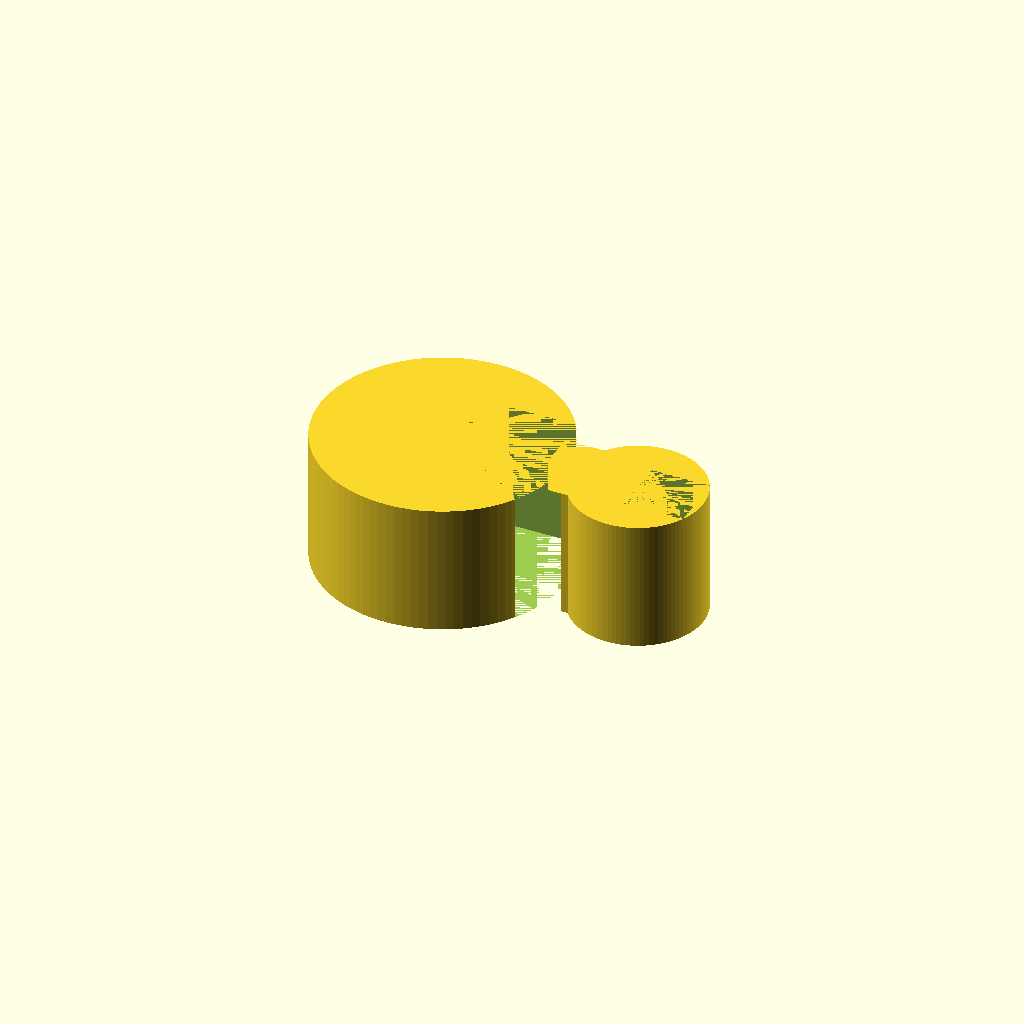
Cell 1 — every parameter at its default value.
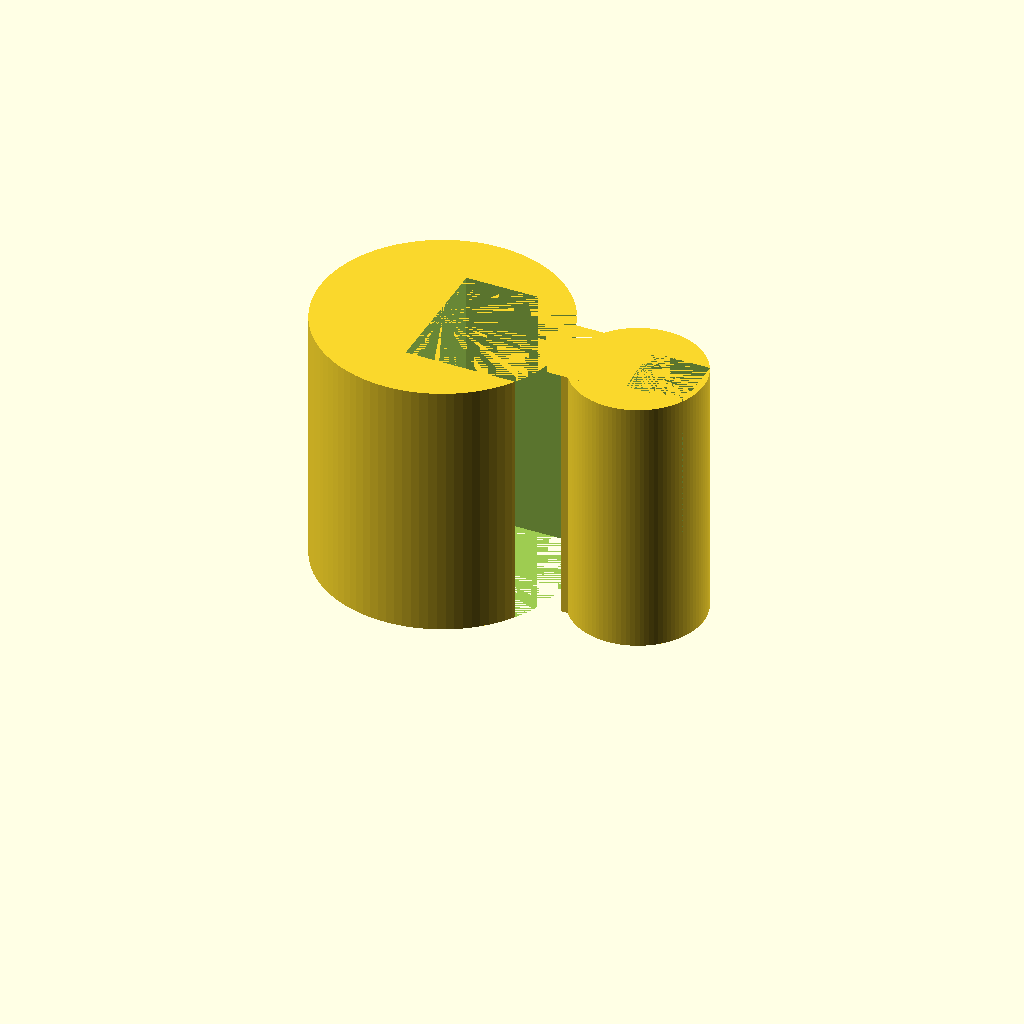
Cell 2: extrusion_height = 20 (everything else at default).
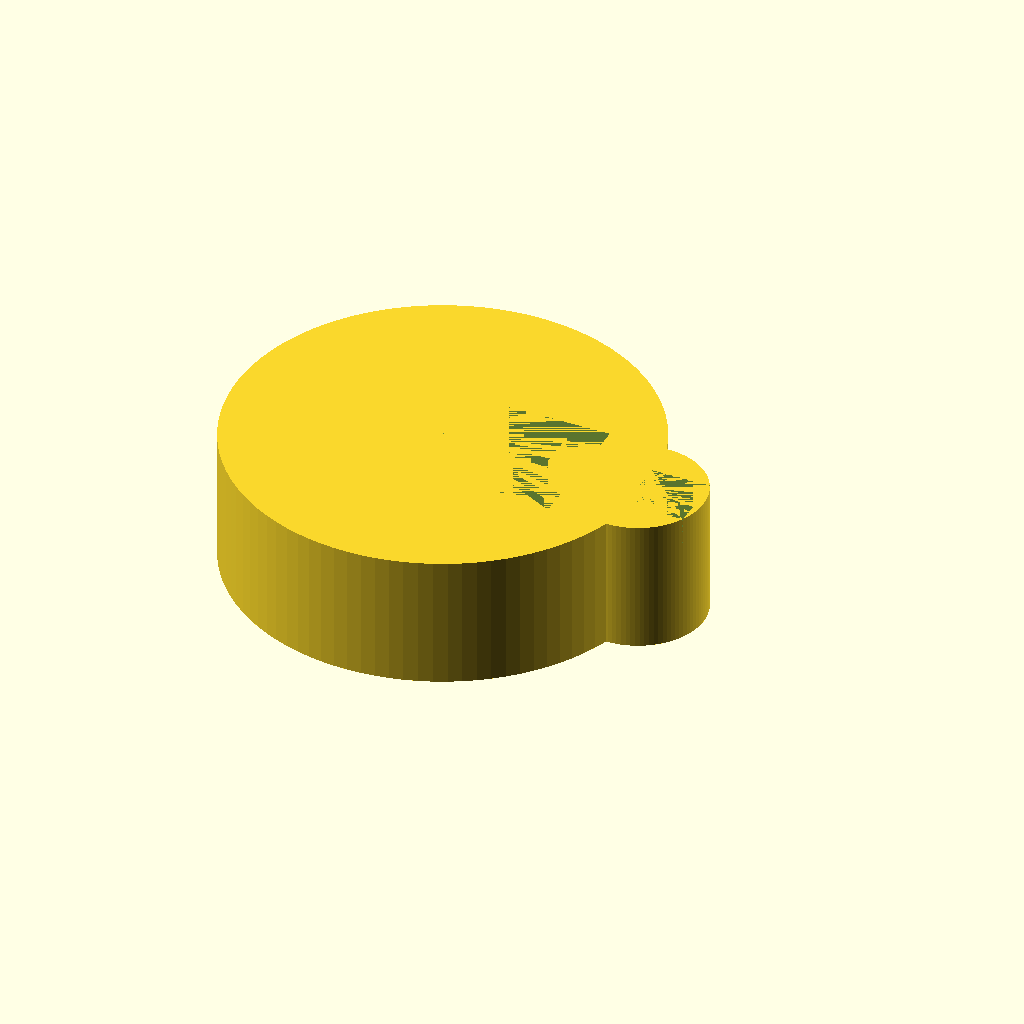
Cell 3: the same model with rod_d = 25.4.
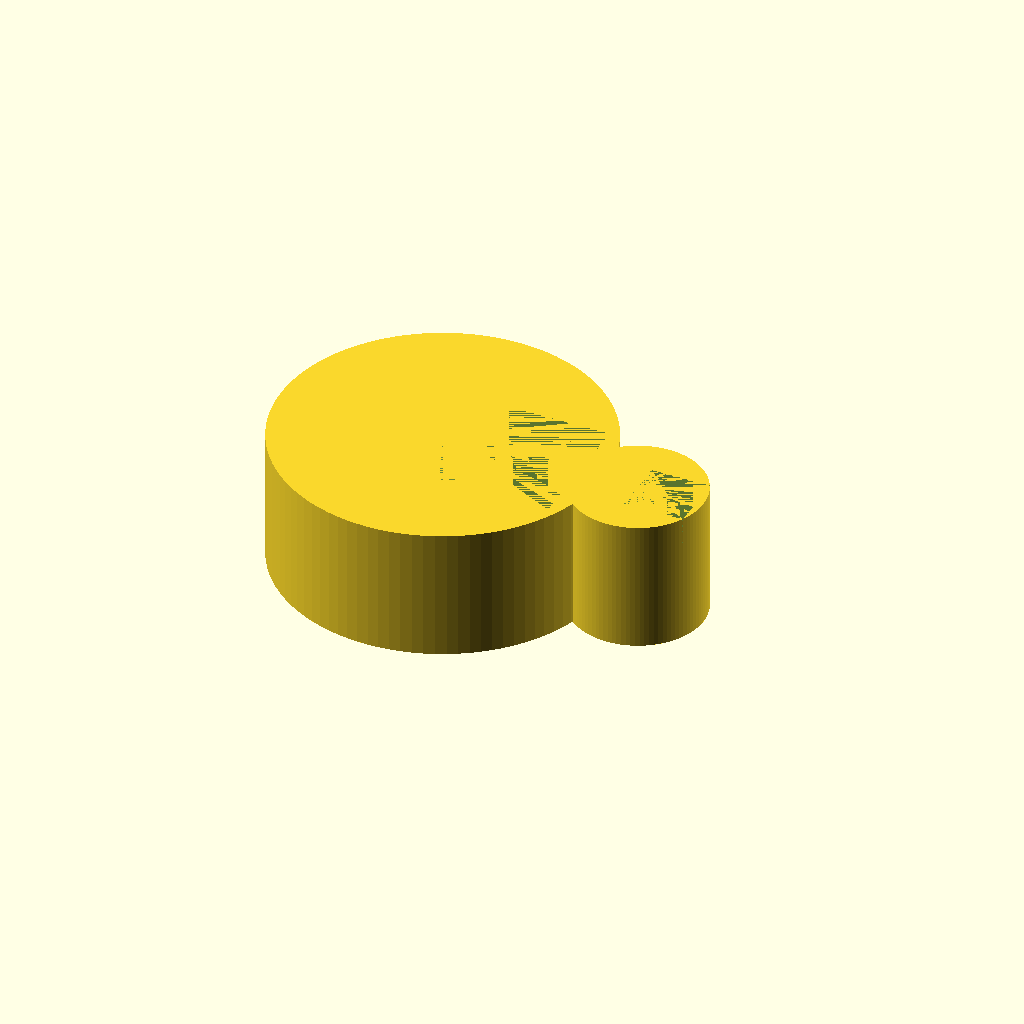
Cell 4: the same model with rod_wall = 6.
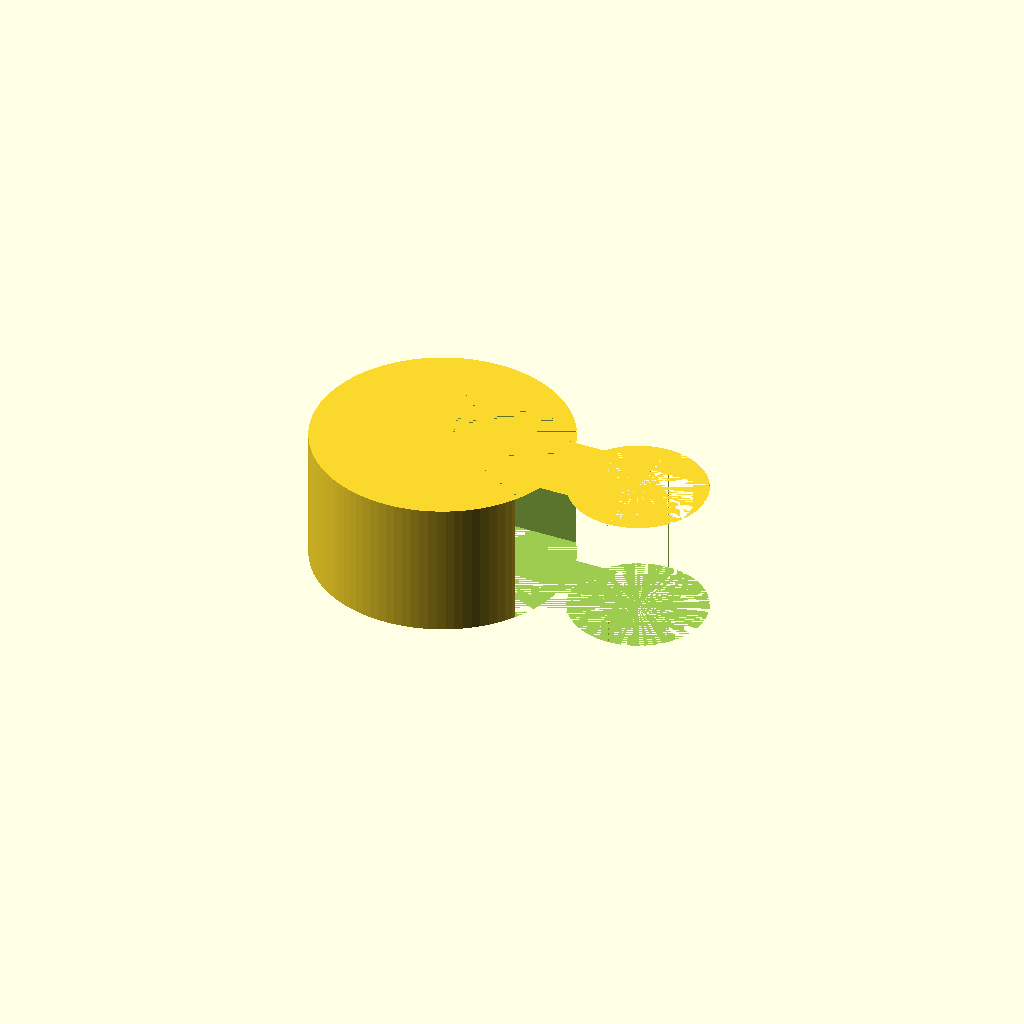
Cell 5: the same model with rod_opening_w = 20.
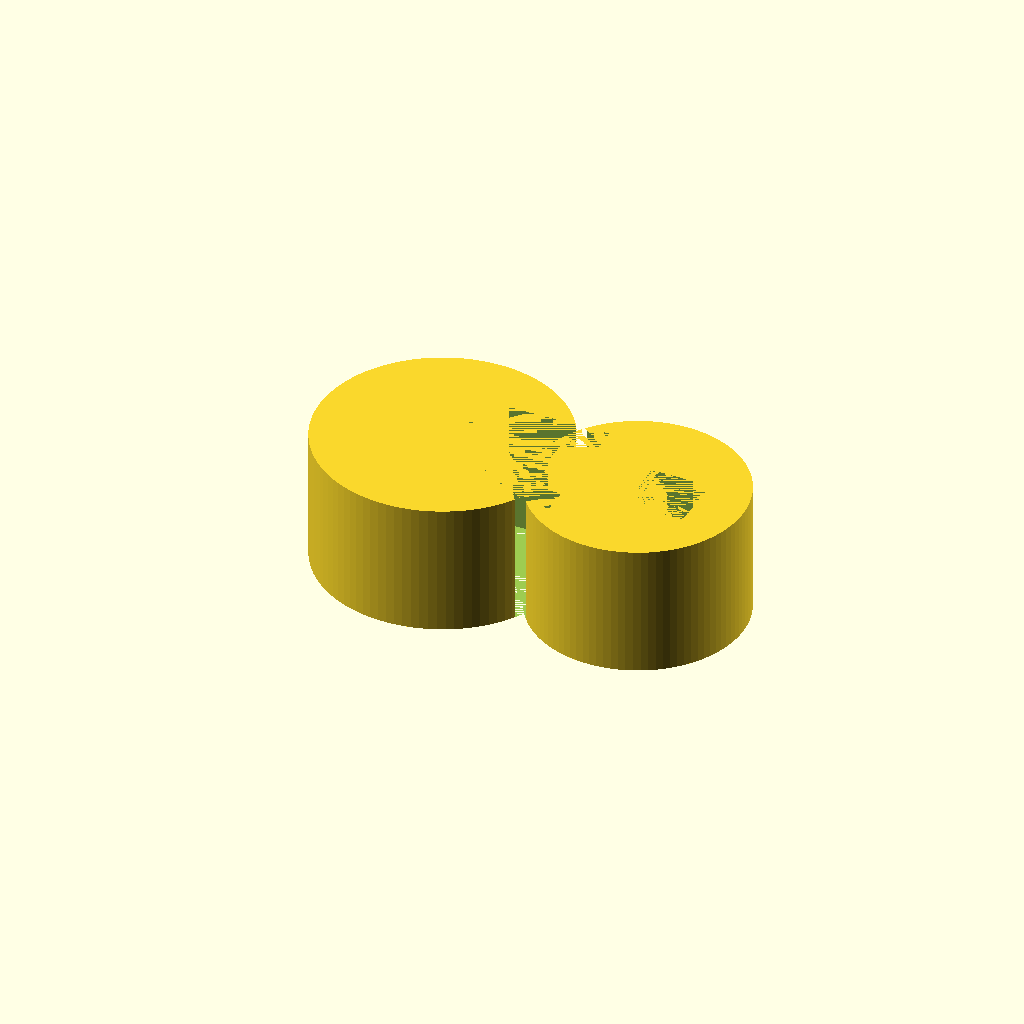
Cell 6: the same model with tubing_d = 12.
One fixed orthographic camera (rotation 55°, 0°, 25°; colour scheme Cornfield) for every cell.
The OpenSCAD source (bench/results/gpu-v7-g5/code/scadcoder-v7/rod_tubing_clip_s5_a0.scad):
// Tubing clip for 12.7 mm (1/2 inch) lab stand rod
// Print orientation: flat, extruded along Z (height = 10 mm)

// ---------------- Parameters ----------------
extrusion_height   = 10;    // Z height of the part (mm)
rod_d              = 12.7;  // stand rod inner diameter (mm)
rod_wall           = 3;     // stand rod ring wall thickness (mm)
rod_opening_w      = 10;    // width of the -X side opening (mm)

tubing_d           = 6;     // tubing inner diameter (mm)
tubing_wall        = 2;     // tubing ring wall thickness (mm)
tubing_opening_w   = 4.5;   // width of the +X side opening (mm)

bridge_w           = 6;     // bridge width in Y (mm)
bridge_x_start     = 8;     // bridge start in X (mm)
bridge_x_end       = 12;    // bridge end in X (mm)

eps                = 0.5;   // cutter overshoot past faces (mm)
$fn                = 96;    // curve resolution

// ---------------- Derived ----------------
rod_outer = rod_d + 2 * rod_wall;   // 18.7 mm
tubing_outer = tubing_d + 2 * tubing_wall;   // 10 mm
tubing_opening_half_w = tubing_opening_w / 2;   // 2.25 mm

// ---------------- Model ----------------
difference() {
    union() {
        // Rod ring
        cylinder(h = extrusion_height, d = rod_outer);
        // Tubing ring
        translate([15, 0, 0])
            cylinder(h = extrusion_height, d = tubing_outer);
        // Solid bridge (does not block either hole)
        translate([bridge_x_start, -bridge_w / 2, 0])
            cube([bridge_x_end - bridge_x_start, bridge_w, extrusion_height]);
    }
    // Opening in the rod ring: x < 0 and -5 < y < 5
    translate([-eps, -5, 0])
        cube([rod_opening_w + 2 * eps, 10, extrusion_height]);
    // Opening in the tubing ring: x > 15 and -2.25 < y < 2.25
    translate([15, -tubing_opening_half_w, 0])
        cube([tubing_opening_w, tubing_opening_w, extrusion_height]);
}
Customizer parameters (derived from the source; name, type, default, range or options):
extrusion_height: number, default 10
rod_d: number, default 12.7
rod_wall: number, default 3
rod_opening_w: number, default 10
tubing_d: number, default 6
tubing_wall: number, default 2
tubing_opening_w: number, default 4.5
bridge_w: number, default 6
bridge_x_start: number, default 8
bridge_x_end: number, default 12
eps: number, default 0.5
